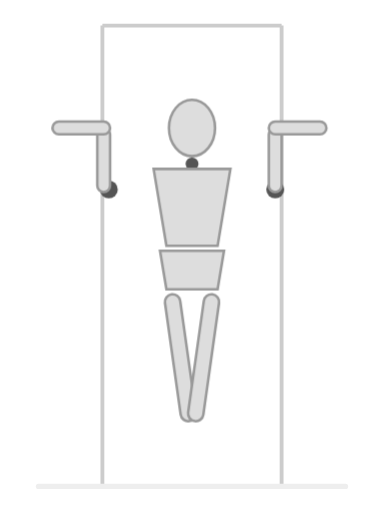
t = 0.00 s
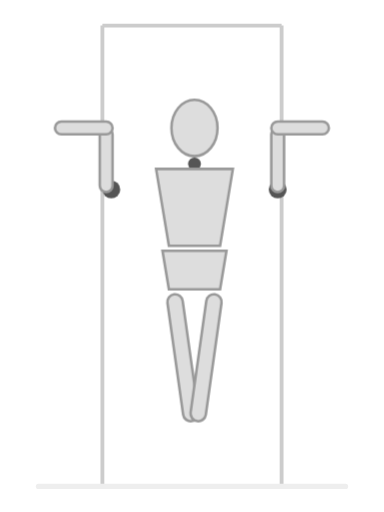
t = 0.90 s
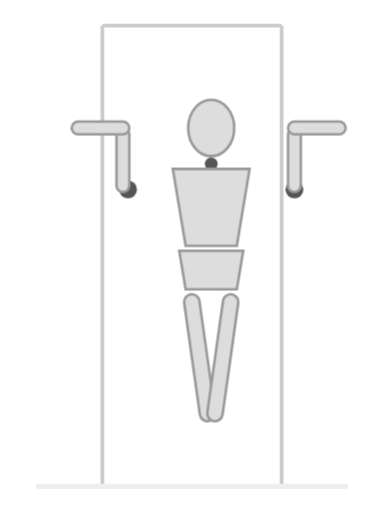
t = 1.80 s
t = 3.00 s: frame unchanged from t = 1.80 s, image omitted
t = 4.20 s: frame unchanged from t = 1.80 s, image omitted
t = 5.10 s: frame unchanged from t = 0.90 s, image omitted

The animated SVG that drew these frames (rendered in a browser with its animation timeline set to each time). Animation: 1 CSS @keyframes rule; one cycle of 6.00 s, repeats indefinitely.

<svg viewBox="0 0 300 400" xmlns="http://www.w3.org/2000/svg" class="stretching-mannequin">
  <style>
    .joint { fill: #555; }
    .limb { fill: #ddd; stroke: #999; stroke-width: 2; }
    .door { fill: none; stroke: #ccc; stroke-width: 3; }

    .step-through {
      animation: step-forward 6s ease-in-out infinite;
    }

    @keyframes step-forward {
      0%, 10%, 90%, 100% { transform: translateX(0); }
      30%, 70% { transform: translateX(15px); }
    }
  </style>

  <!-- Doorway frame -->
  <line x1="80" y1="20" x2="80" y2="380" class="door"/>
  <line x1="220" y1="20" x2="220" y2="380" class="door"/>
  <line x1="80" y1="20" x2="220" y2="20" class="door"/>

  <!-- Floor -->
  <line x1="30" y1="380" x2="270" y2="380" stroke="#eee" stroke-width="4" stroke-linecap="round"/>

  <g class="step-through">
    <!-- Torso -->
    <ellipse cx="150" cy="100" rx="18" ry="22" class="limb"/>
    <circle cx="150" cy="128" r="5" class="joint"/>
    <path d="M120 132 h60 l-10 60 h-40 z" class="limb"/>
    <path d="M125 196 h50 l-5 30 h-40 z" class="limb"/>

    <!-- Legs -->
    <rect x="128" y="230" width="12" height="100" rx="6" class="limb" transform="rotate(-8 134 230)"/>
    <rect x="160" y="230" width="12" height="100" rx="6" class="limb" transform="rotate(8 166 230)"/>

    <!-- Arms on doorframe (bent at 90 degrees) -->
    <circle cx="85" cy="148" r="7" class="joint"/>
    <rect x="76" y="100" width="10" height="50" rx="5" class="limb"/>
    <rect x="76" y="60" width="10" height="45" rx="5" class="limb" transform="rotate(-90 81 100)"/>

    <circle cx="215" cy="148" r="7" class="joint"/>
    <rect x="210" y="100" width="10" height="50" rx="5" class="limb"/>
    <rect x="210" y="60" width="10" height="45" rx="5" class="limb" transform="rotate(90 215 100)"/>
  </g>
</svg>
